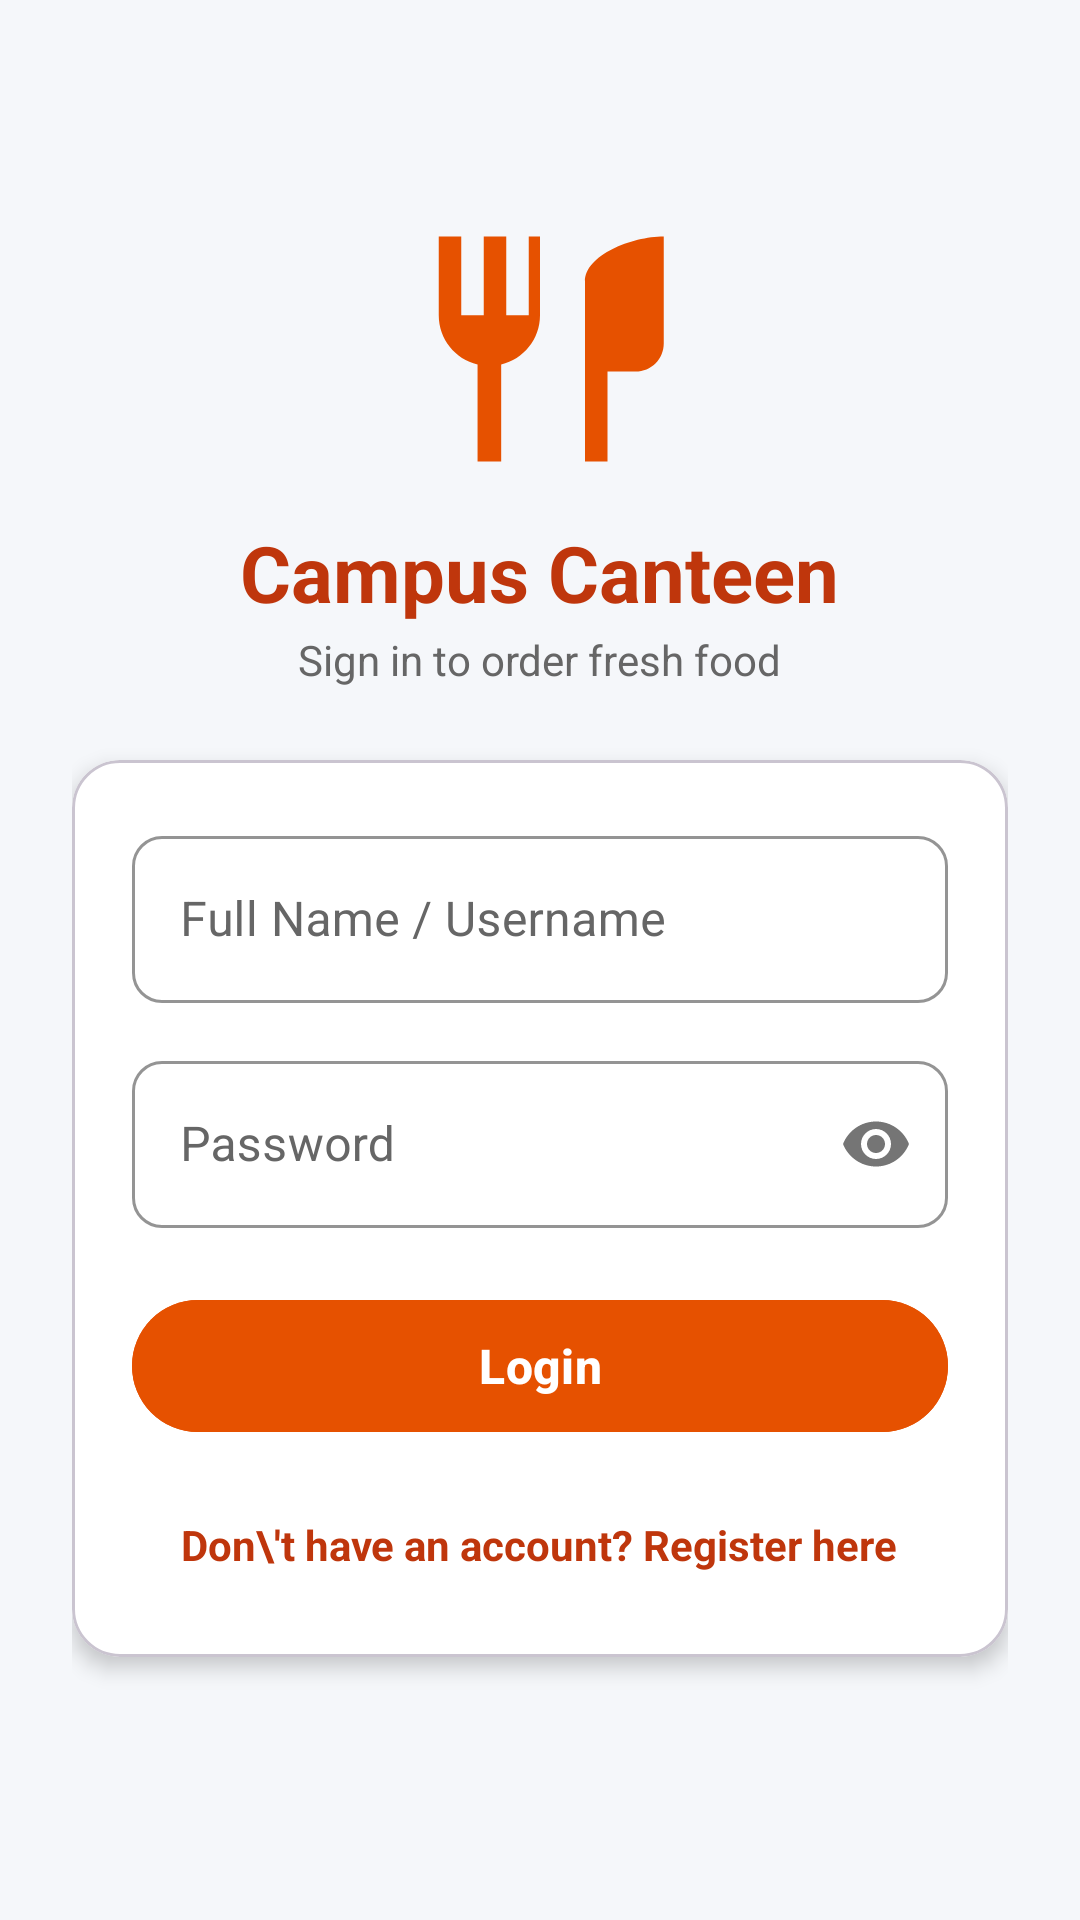

The Android layout XML behind this screen, and the referenced resources:
<!-- AndroidManifest.xml: application theme Theme.MadProject -->
<!-- res/layout/activity_login.xml -->
<?xml version="1.0" encoding="utf-8"?>
<ScrollView xmlns:android="http://schemas.android.com/apk/res/android"
    xmlns:app="http://schemas.android.com/apk/res-auto"
    android:layout_width="match_parent"
    android:layout_height="match_parent"
    android:fillViewport="true"
    android:background="@color/bg_app">

    <LinearLayout
        android:layout_width="match_parent"
        android:layout_height="wrap_content"
        android:orientation="vertical"
        android:padding="24dp"
        android:gravity="center">

        <ImageView
            android:layout_width="90dp"
            android:layout_height="90dp"
            android:src="@drawable/ic_food_placeholder"
            android:contentDescription="Campus Canteen Logo" />

        <TextView
            android:layout_width="wrap_content"
            android:layout_height="wrap_content"
            android:layout_marginTop="12dp"
            android:text="Campus Canteen"
            android:textColor="@color/canteen_orange_dark"
            android:textSize="26sp"
            android:textStyle="bold" />

        <TextView
            android:layout_width="wrap_content"
            android:layout_height="wrap_content"
            android:layout_marginTop="2dp"
            android:text="Sign in to order fresh food"
            android:textColor="@color/text_secondary"
            android:textSize="14sp" />

        <com.google.android.material.card.MaterialCardView
            android:layout_width="match_parent"
            android:layout_height="wrap_content"
            android:layout_marginTop="24dp"
            app:cardCornerRadius="16dp"
            app:cardElevation="4dp"
            app:cardBackgroundColor="@color/card_bg">

            <LinearLayout
                android:layout_width="match_parent"
                android:layout_height="wrap_content"
                android:orientation="vertical"
                android:padding="20dp">

                <com.google.android.material.textfield.TextInputLayout
                    style="@style/Widget.MaterialComponents.TextInputLayout.OutlinedBox"
                    android:layout_width="match_parent"
                    android:layout_height="wrap_content"
                    android:hint="Full Name / Username"
                    android:textColorHint="@color/text_secondary"
                    app:hintTextColor="@color/canteen_orange_dark"
                    app:boxBackgroundColor="@color/white"
                    app:boxStrokeColor="@color/canteen_orange"
                    app:boxCornerRadiusTopStart="10dp"
                    app:boxCornerRadiusTopEnd="10dp"
                    app:boxCornerRadiusBottomStart="10dp"
                    app:boxCornerRadiusBottomEnd="10dp">

                    <com.google.android.material.textfield.TextInputEditText
                        android:id="@+id/etLoginName"
                        android:layout_width="match_parent"
                        android:layout_height="wrap_content"
                        android:inputType="textPersonName"
                        android:maxLines="1"
                        android:textColor="@color/text_primary"
                        android:textColorHint="@color/text_secondary" />
                </com.google.android.material.textfield.TextInputLayout>

                <com.google.android.material.textfield.TextInputLayout
                    style="@style/Widget.MaterialComponents.TextInputLayout.OutlinedBox"
                    android:layout_width="match_parent"
                    android:layout_height="wrap_content"
                    android:layout_marginTop="14dp"
                    android:hint="Password"
                    android:textColorHint="@color/text_secondary"
                    app:hintTextColor="@color/canteen_orange_dark"
                    app:boxBackgroundColor="@color/white"
                    app:boxStrokeColor="@color/canteen_orange"
                    app:passwordToggleEnabled="true"
                    app:boxCornerRadiusTopStart="10dp"
                    app:boxCornerRadiusTopEnd="10dp"
                    app:boxCornerRadiusBottomStart="10dp"
                    app:boxCornerRadiusBottomEnd="10dp">

                    <com.google.android.material.textfield.TextInputEditText
                        android:id="@+id/etLoginPassword"
                        android:layout_width="match_parent"
                        android:layout_height="wrap_content"
                        android:inputType="textPassword"
                        android:maxLines="1"
                        android:textColor="@color/text_primary"
                        android:textColorHint="@color/text_secondary" />
                </com.google.android.material.textfield.TextInputLayout>

                <com.google.android.material.button.MaterialButton
                    android:id="@+id/btnLogin"
                    android:layout_width="match_parent"
                    android:layout_height="52dp"
                    android:layout_marginTop="20dp"
                    android:backgroundTint="@color/canteen_orange"
                    android:text="Login"
                    android:textColor="@color/white"
                    android:textSize="16sp"
                    android:textStyle="bold"
                    app:cornerRadius="26dp" />

                <ProgressBar
                    android:id="@+id/progressLogin"
                    android:layout_width="32dp"
                    android:layout_height="32dp"
                    android:layout_gravity="center"
                    android:layout_marginTop="12dp"
                    android:visibility="gone" />

                <TextView
                    android:id="@+id/tvRegisterLink"
                    android:layout_width="wrap_content"
                    android:layout_height="wrap_content"
                    android:layout_gravity="center"
                    android:layout_marginTop="16dp"
                    android:padding="8dp"
                    android:text="Don\'t have an account? Register here"
                    android:textColor="@color/canteen_orange_dark"
                    android:textSize="14sp"
                    android:textStyle="bold" />
            </LinearLayout>
        </com.google.android.material.card.MaterialCardView>

        
        <com.google.android.material.card.MaterialCardView
            android:layout_width="match_parent"
            android:layout_height="wrap_content"
            android:layout_marginTop="16dp"
            app:cardCornerRadius="12dp"
            app:cardBackgroundColor="@color/canteen_orange_light"
            app:strokeColor="@color/canteen_orange"
            app:strokeWidth="1dp"/>
    </LinearLayout>
</ScrollView>
<!-- resources referenced by this layout -->
<resources>
  <color name="bg_app">#F5F7FA</color>
  <color name="canteen_orange">#E65100</color>
  <color name="canteen_orange_dark">#BF360C</color>
  <color name="canteen_orange_light">#FFF3E0</color>
  <color name="card_bg">#FFFFFF</color>
  <color name="text_primary">#1A1A1A</color>
  <color name="text_secondary">#666666</color>
  <color name="white">#FFFFFFFF</color>
  <!-- drawable ic_food_placeholder (drawable) -->
  <vector xmlns:android="http://schemas.android.com/apk/res/android"
      android:width="128dp"
      android:height="128dp"
      android:viewportWidth="24"
      android:viewportHeight="24">
      <path
          android:fillColor="#E65100"
          android:pathData="M11,9H9V2H7v7H5V2H3v7c0,2.12 1.46,3.9 3.45,4.38L6.45,22h2.1l0,-8.62C10.54,12.9 12,11.12 12,9V2h-1v7zM16,6v16h2V14h2.5c1.38,0 2.5,-1.12 2.5,-2.5V2C20.12,2 16,3.67 16,6z"/>
  </vector>
  <style name="Theme.MadProject" parent="Base.Theme.MadProject" />
  <style name="Base.Theme.MadProject" parent="Theme.Material3.DayNight.NoActionBar">
          
          <item name="colorPrimary">@color/canteen_orange</item>
          <item name="colorOnPrimary">@color/white</item>
          <item name="colorPrimaryContainer">@color/canteen_orange_light</item>
          <item name="colorOnPrimaryContainer">@color/canteen_orange_dark</item>
          <item name="colorSecondary">@color/canteen_green</item>
          <item name="colorOnSecondary">@color/white</item>
          <item name="android:statusBarColor">@color/canteen_orange_dark</item>
          <item name="android:windowBackground">@color/bg_app</item>
          <item name="android:textColorPrimary">@color/text_primary</item>
          <item name="android:textColorSecondary">@color/text_secondary</item>
          <item name="android:editTextColor">@color/text_primary</item>
          <item name="android:textColorHint">@color/text_secondary</item>
      </style>
  <color name="canteen_green">#2E7D32</color>
</resources>
